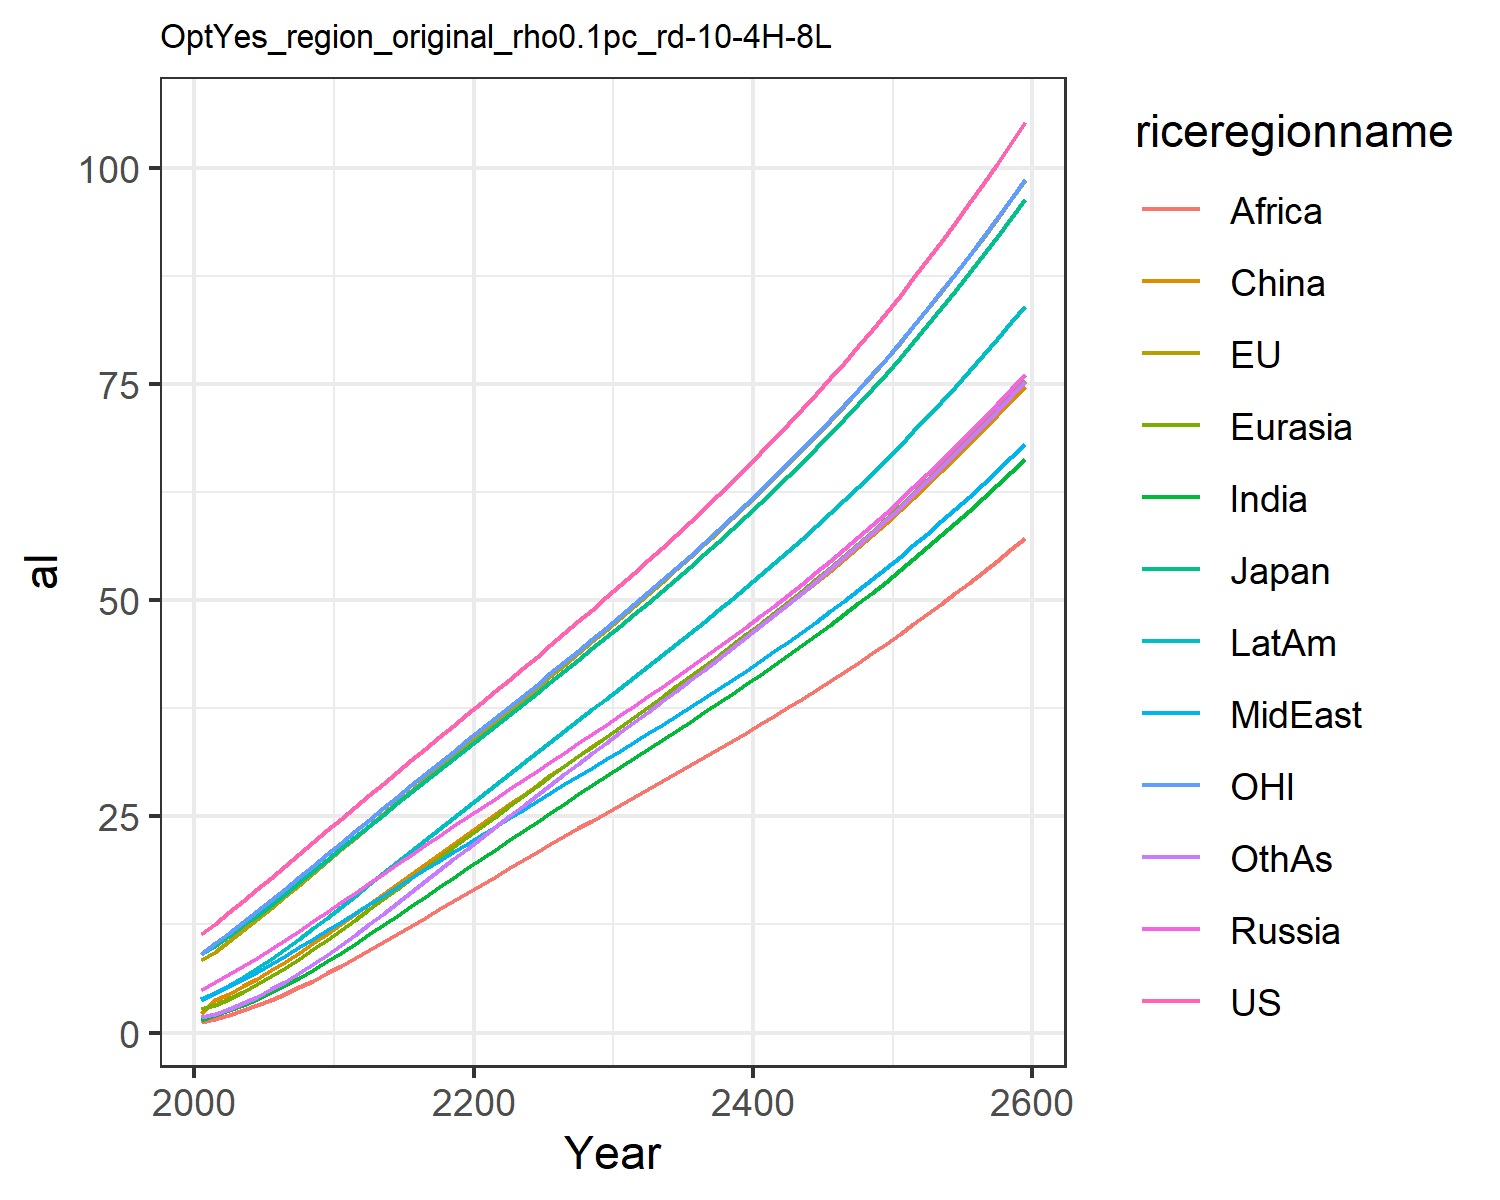

The file beside this chart, header and first rows:
11.34769535648159, 8.347821548007063, 9.062435156822831, 4.867730774923334, 2.7019694302576234, 2.270822700445594, 1.4983739690273445, 3.8948608362974033, 1.2512595399070259, 3.7305977748297967, 9.029344258626349, 1.7549043305648544
12.61, 9.357, 9.98, 5.839, 3.212, 3.743, 2.06, 4.592, 1.615, 4.579, 10.3, 2.134
13.91, 10.56, 11.18, 6.733, 3.929, 4.505, 2.601, 5.364, 2.059, 5.464, 11.52, 2.719
15.23, 11.81, 12.42, 7.675, 4.722, 5.337, 3.217, 6.186, 2.568, 6.424, 12.77, 3.391
16.57, 13.09, 13.51, 8.658, 5.588, 6.233, 3.905, 7.051, 3.142, 7.45, 14.05, 4.148
17.92, 14.41, 14.78, 9.675, 6.518, 7.185, 4.662, 7.953, 3.777, 8.536, 15.35, 4.984
19.28, 15.74, 16.07, 10.72, 7.506, 8.188, 5.481, 8.887, 4.469, 9.673, 16.66, 5.896
20.64, 17.09, 17.37, 11.79, 8.545, 9.232, 6.357, 9.845, 5.212, 10.85, 17.99, 6.876
22.01, 18.45, 18.68, 12.87, 9.627, 10.31, 7.283, 10.82, 6.002, 12.07, 19.32, 7.917
23.38, 19.81, 19.99, 13.96, 10.74, 11.42, 8.252, 11.82, 6.831, 13.31, 20.65, 9.01
24.74, 21.18, 21.31, 15.06, 11.89, 12.55, 9.257, 12.82, 7.695, 14.57, 21.98, 10.15
26.1, 22.55, 22.62, 16.17, 13.06, 13.7, 10.29, 13.83, 8.586, 15.85, 23.32, 11.32
27.45, 23.91, 23.92, 17.27, 14.24, 14.85, 11.35, 14.84, 9.499, 17.14, 24.64, 12.52
28.8, 25.27, 25.22, 18.38, 15.43, 16.02, 12.42, 15.85, 10.43, 18.43, 25.97, 13.75
30.14, 26.63, 26.52, 19.48, 16.63, 17.18, 13.51, 16.86, 11.37, 19.73, 27.28, 14.99
31.48, 27.97, 27.81, 20.58, 17.83, 18.35, 14.6, 17.87, 12.32, 21.02, 28.6, 16.24
32.82, 29.32, 29.1, 21.67, 19.04, 19.51, 15.7, 18.88, 13.28, 22.31, 29.9, 17.5
34.15, 30.65, 30.38, 22.76, 20.24, 20.67, 16.8, 19.88, 14.23, 23.6, 31.2, 18.76
35.48, 31.98, 31.65, 23.84, 21.43, 21.83, 17.89, 20.87, 15.19, 24.88, 32.5, 20.02
36.81, 33.31, 32.93, 24.92, 22.62, 22.98, 18.99, 21.86, 16.14, 26.15, 33.79, 21.28
38.13, 34.63, 34.2, 25.99, 23.81, 24.12, 20.08, 22.85, 17.1, 27.42, 35.09, 22.53
39.46, 35.95, 35.47, 27.06, 24.98, 25.26, 21.16, 23.83, 18.04, 28.68, 36.38, 23.77
40.8, 37.27, 36.74, 28.13, 26.15, 26.39, 22.24, 24.81, 18.98, 29.93, 37.67, 25.01
42.13, 38.59, 38.01, 29.19, 27.32, 27.52, 23.31, 25.78, 19.92, 31.18, 38.96, 26.24
43.48, 39.92, 39.28, 30.26, 28.48, 28.64, 24.37, 26.75, 20.85, 32.43, 40.26, 27.47
44.83, 41.24, 40.56, 31.32, 29.64, 29.76, 25.43, 27.73, 21.77, 33.67, 41.56, 28.68
46.19, 42.57, 41.84, 32.39, 30.79, 30.88, 26.49, 28.7, 22.69, 34.91, 42.87, 29.9
47.56, 43.91, 43.13, 33.45, 31.94, 32, 27.54, 29.67, 23.61, 36.15, 44.18, 31.11
48.94, 45.25, 44.43, 34.53, 33.09, 33.11, 28.59, 30.65, 24.52, 37.39, 45.51, 32.31
50.33, 46.61, 45.74, 35.6, 34.24, 34.23, 29.64, 31.63, 25.44, 38.63, 46.84, 33.51
51.74, 47.97, 47.06, 36.69, 35.39, 35.35, 30.69, 32.61, 26.35, 39.88, 48.19, 34.71
53.17, 49.35, 48.4, 37.78, 36.54, 36.48, 31.73, 33.6, 27.26, 41.13, 49.55, 35.91
54.62, 50.74, 49.75, 38.88, 37.7, 37.61, 32.78, 34.6, 28.18, 42.39, 50.93, 37.12
56.08, 52.15, 51.11, 39.99, 38.86, 38.75, 33.84, 35.61, 29.09, 43.66, 52.32, 38.32
57.57, 53.57, 52.49, 41.11, 40.04, 39.89, 34.9, 36.62, 30.01, 44.94, 53.73, 39.53
59.07, 55.02, 53.9, 42.25, 41.22, 41.05, 35.96, 37.65, 30.93, 46.23, 55.16, 40.75
60.61, 56.48, 55.32, 43.4, 42.41, 42.22, 37.03, 38.69, 31.86, 47.53, 56.62, 41.98
62.16, 57.96, 56.76, 44.56, 43.61, 43.4, 38.11, 39.74, 32.8, 48.85, 58.09, 43.21
63.75, 59.47, 58.23, 45.74, 44.82, 44.59, 39.2, 40.8, 33.75, 50.18, 59.59, 44.45
65.36, 61, 59.72, 46.94, 46.05, 45.8, 40.3, 41.88, 34.7, 51.53, 61.11, 45.71
66.99, 62.56, 61.23, 48.16, 47.3, 47.02, 41.41, 42.98, 35.67, 52.9, 62.66, 46.98
68.66, 64.14, 62.77, 49.39, 48.56, 48.26, 42.54, 44.09, 36.64, 54.29, 64.23, 48.27
70.36, 65.75, 64.34, 50.65, 49.84, 49.52, 43.68, 45.22, 37.63, 55.7, 65.84, 49.57
72.1, 67.39, 65.94, 51.93, 51.14, 50.8, 44.84, 46.37, 38.63, 57.13, 67.47, 50.89
73.87, 69.07, 67.57, 53.23, 52.45, 52.1, 46.01, 47.54, 39.65, 58.59, 69.14, 52.22
75.67, 70.77, 69.23, 54.56, 53.79, 53.42, 47.2, 48.73, 40.68, 60.07, 70.84, 53.58
77.51, 72.51, 70.93, 55.91, 55.16, 54.77, 48.42, 49.94, 41.73, 61.58, 72.57, 54.96
79.39, 74.28, 72.66, 57.28, 56.54, 56.13, 49.65, 51.18, 42.79, 63.11, 74.33, 56.36
81.3, 76.08, 74.42, 58.69, 57.96, 57.53, 50.9, 52.44, 43.87, 64.67, 76.14, 57.79
83.26, 77.93, 76.22, 60.12, 59.4, 58.95, 52.17, 53.72, 44.97, 66.27, 77.98, 59.24
85.26, 79.81, 78.06, 61.58, 60.86, 60.4, 53.47, 55.03, 46.1, 67.89, 79.85, 60.72
87.3, 81.73, 79.93, 63.07, 62.35, 61.87, 54.79, 56.37, 47.24, 69.55, 81.77, 62.22
89.38, 83.69, 81.85, 64.59, 63.88, 63.38, 56.14, 57.73, 48.4, 71.24, 83.73, 63.76
91.51, 85.7, 83.81, 66.14, 65.43, 64.92, 57.52, 59.12, 49.59, 72.96, 85.73, 65.32
93.69, 87.74, 85.8, 67.73, 67.02, 66.49, 58.92, 60.54, 50.8, 74.72, 87.78, 66.91
95.91, 89.84, 87.85, 69.35, 68.64, 68.09, 60.35, 62, 52.04, 76.52, 89.87, 68.54
98.19, 91.97, 89.94, 71, 70.29, 69.72, 61.81, 63.48, 53.3, 78.36, 92, 70.2
100.5, 94.16, 92.07, 72.69, 71.98, 71.39, 63.3, 64.99, 54.58, 80.23, 94.18, 71.9
102.9, 96.39, 94.25, 74.42, 73.7, 73.1, 64.82, 66.54, 55.89, 82.15, 96.41, 73.62
105.3, 98.67, 96.48, 76.19, 75.46, 74.84, 66.37, 68.12, 57.24, 84.1, 98.7, 75.39
